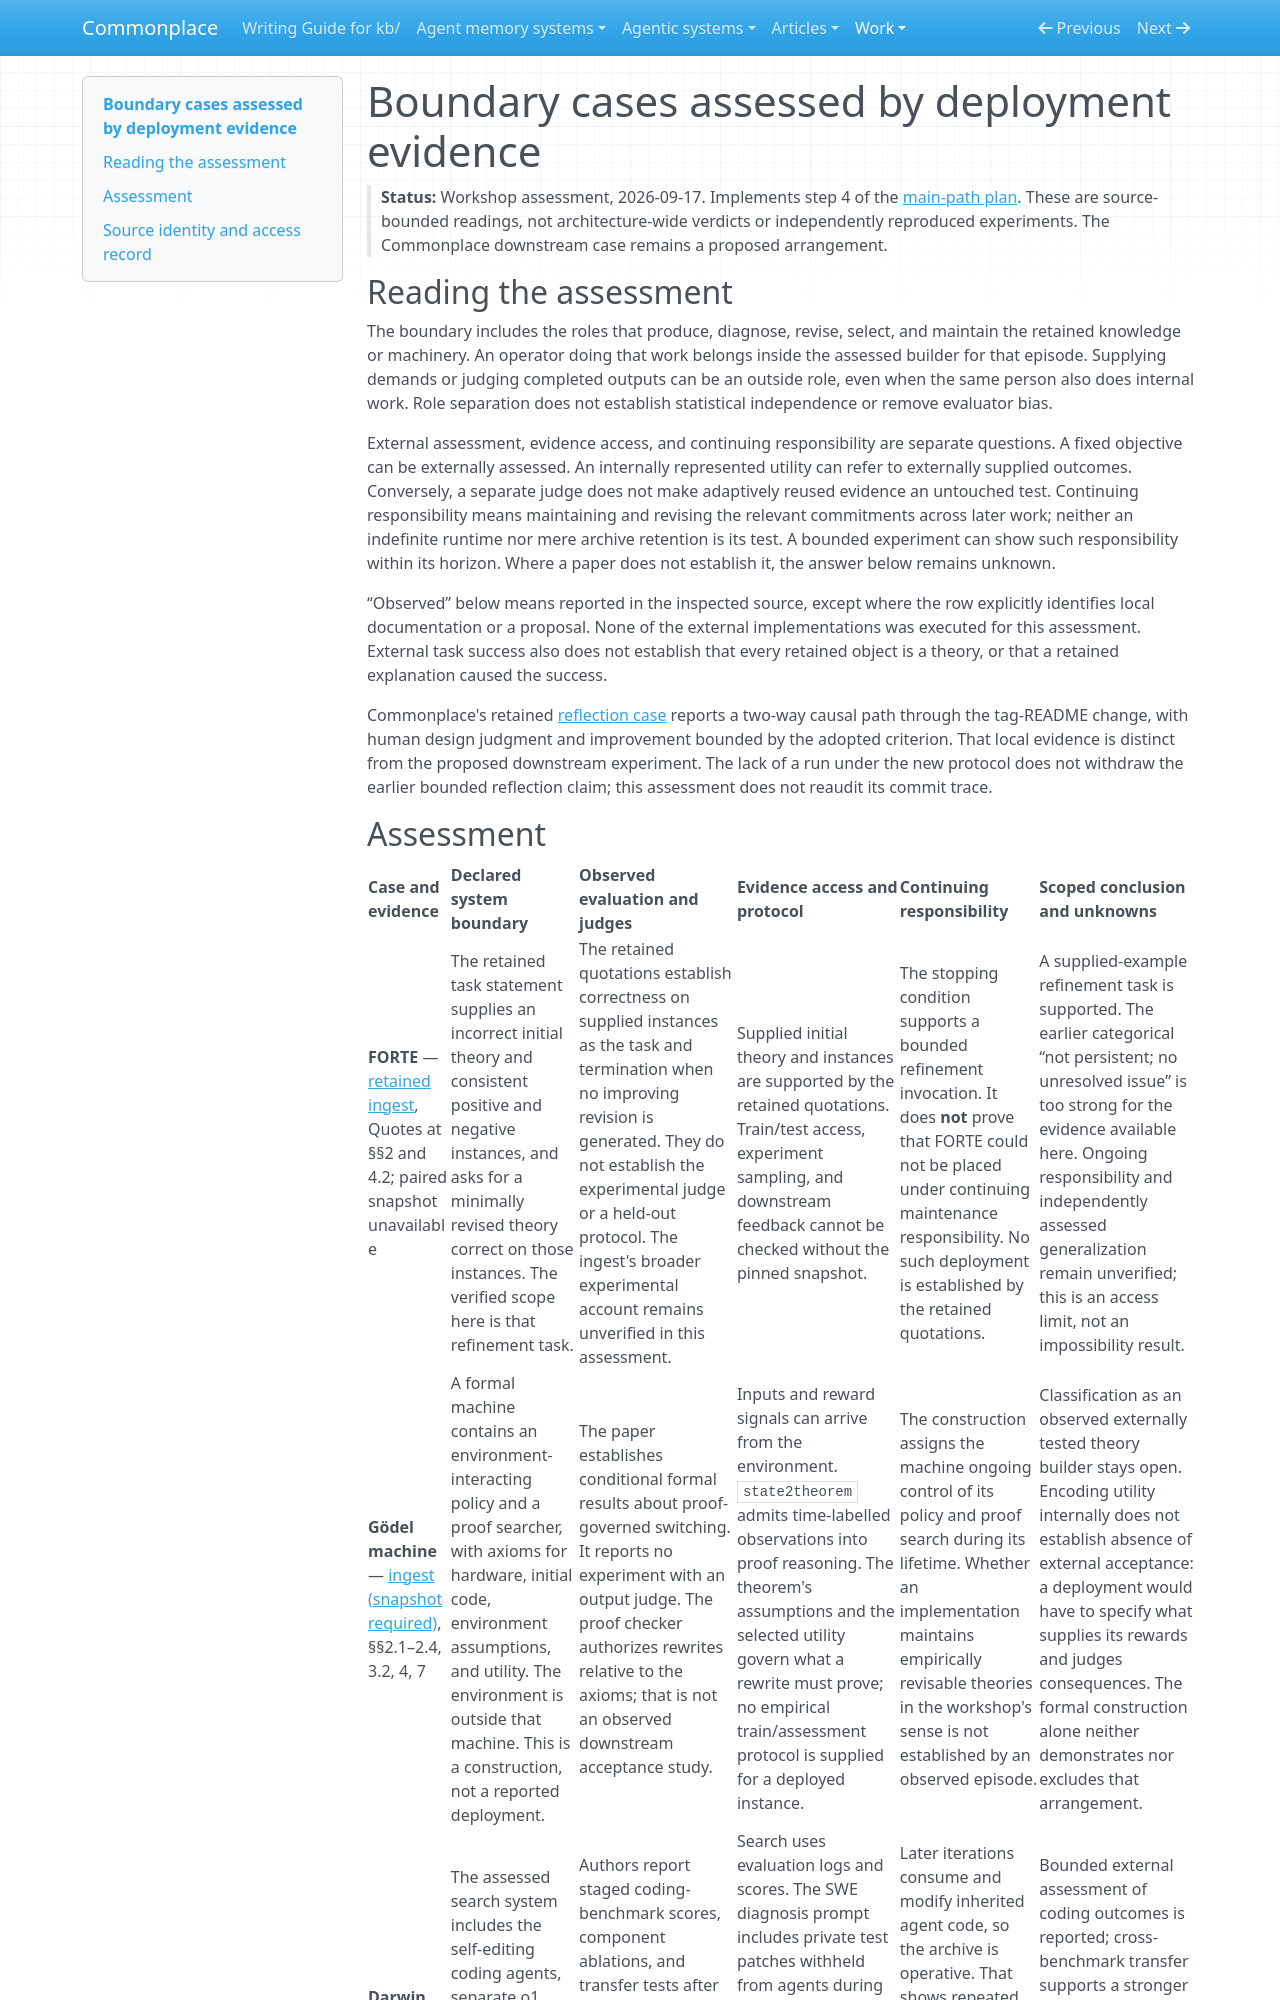

repository: zby/commonplace · page: work/theory-builder-refactor/boundary-case-assessment/index.html · generator: mkdocs

# Boundary cases assessed by deployment evidence

> **Status:** Workshop assessment, 2026-09-17. Implements step 4 of the
> [main-path plan](./main-path-plan.md). These are source-bounded readings,
> not architecture-wide verdicts or independently reproduced experiments.
> The Commonplace downstream case remains a proposed arrangement.

## Reading the assessment

The boundary includes the roles that produce, diagnose, revise, select, and
maintain the retained knowledge or machinery. An operator doing that work
belongs inside the assessed builder for that episode. Supplying demands or
judging completed outputs can be an outside role, even when the same person
also does internal work. Role separation does not establish statistical
independence or remove evaluator bias.

External assessment, evidence access, and continuing responsibility are
separate questions. A fixed objective can be externally assessed. An
internally represented utility can refer to externally supplied outcomes.
Conversely, a separate judge does not make adaptively reused evidence an
untouched test. Continuing responsibility means maintaining and revising the
relevant commitments across later work; neither an indefinite runtime nor
mere archive retention is its test. A bounded experiment can show such
responsibility within its horizon. Where a paper does not establish it, the
answer below remains unknown.

“Observed” below means reported in the inspected source, except where the row
explicitly identifies local documentation or a proposal. None of the external
implementations was executed for this assessment. External task success also
does not establish that every retained object is a theory, or that a retained
explanation caused the success.

Commonplace's retained
[reflection case](../../notes/evidence/commonplace-as-a-reflective-system.md)
reports a two-way causal path through the tag-README change, with human
design judgment and improvement bounded by the adopted criterion. That
local evidence is distinct from the proposed downstream experiment. The
lack of a run under the new protocol does not withdraw the earlier bounded
reflection claim; this assessment does not reaudit its commit trace.
